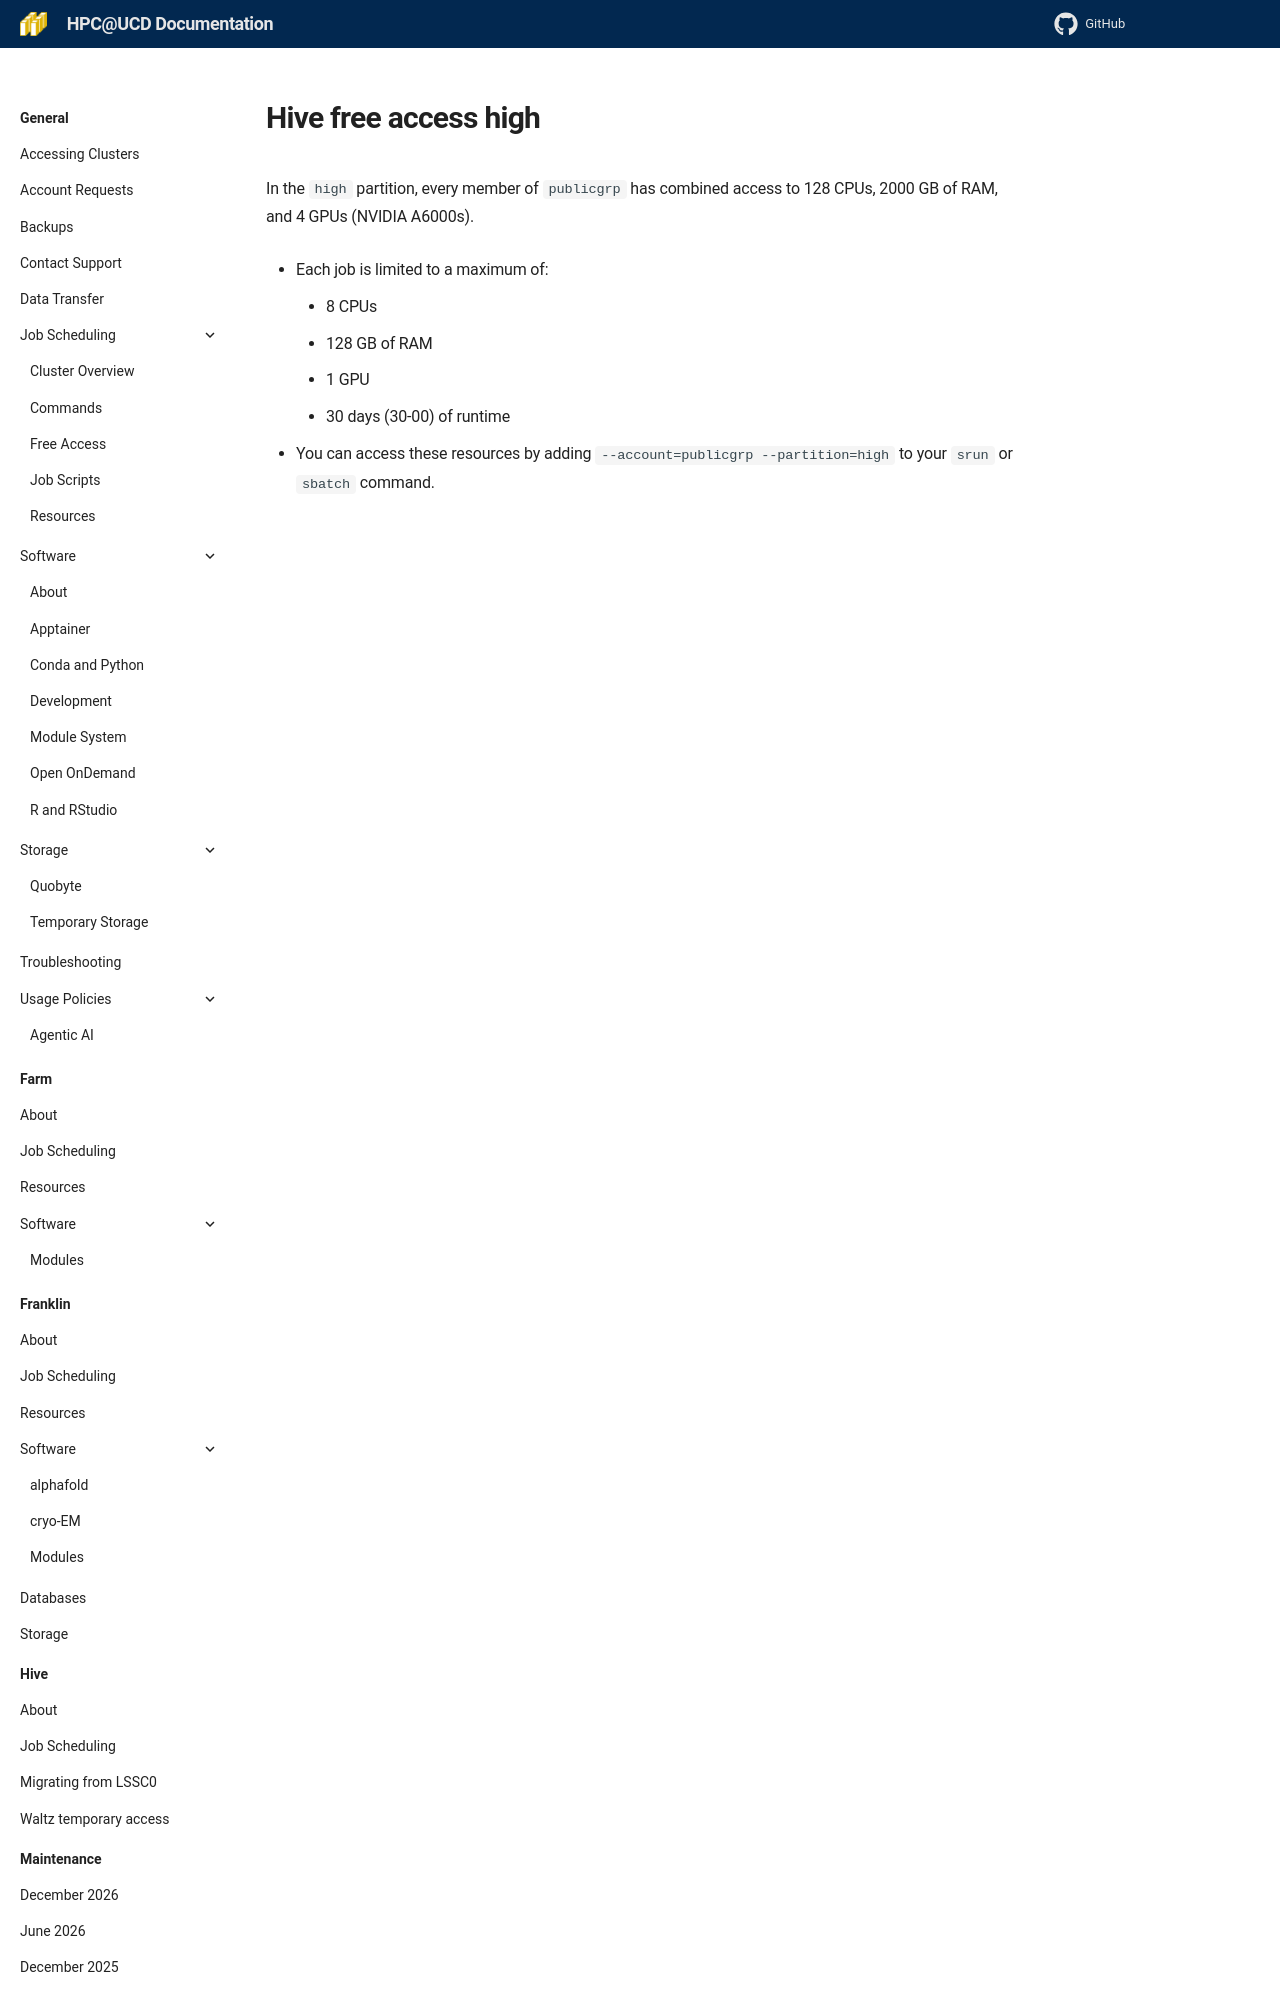

repository: ucdavis/hpccf-docs · page: include/hive-free-access-high/index.html · generator: mkdocs

In the `high` partition, every member of `publicgrp` has combined access to 128 CPUs, 2000 GB of RAM, and 4 GPUs (NVIDIA A6000s).

- Each job is limited to a maximum of:
    - 8 CPUs
    - 128 GB of RAM
    - 1 GPU
    - 30 days (30-00) of runtime
